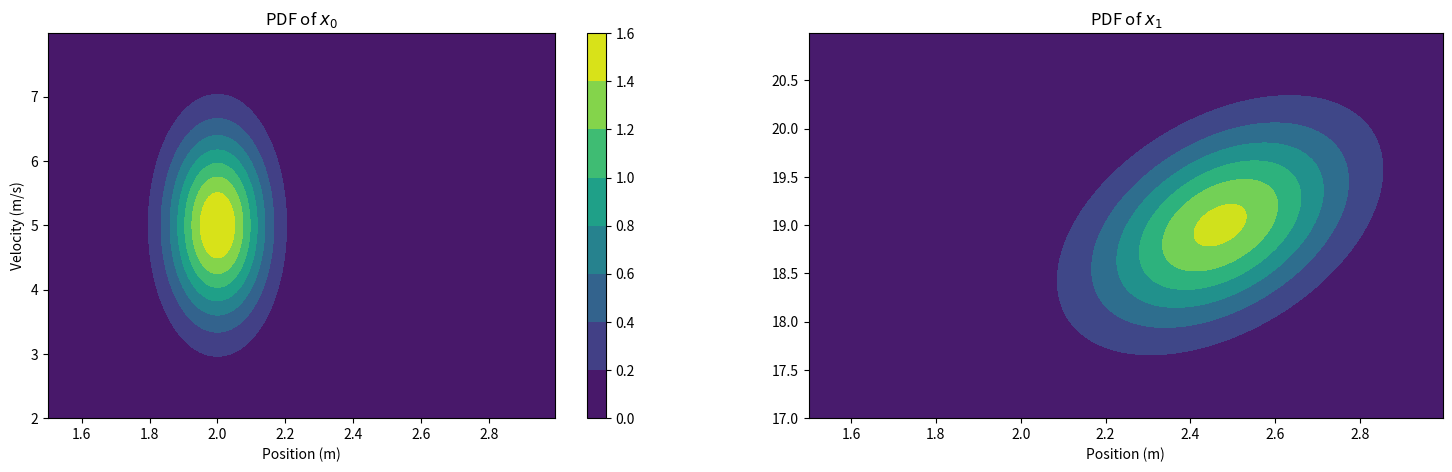

This figure's Python source:
import numpy as np
import matplotlib.pyplot as plt
from scipy.stats import multivariate_normal

# Parámetros del modelo
dt = 1.0
F = np.array([[1, dt],
              [0, 1]])
Q = np.array([[0.01, 0],
              [0, 0.1]])

# Estados y covarianzas
mean_0 = np.array([2, 5])
cov_0 = np.array([[0.01, 0],
                  [0, 1]])

mean_1 = np.array([2.47, 19])
cov_1 = np.array([[0.04, 0.06],
                  [0.06, 0.49]])

# Mallas adaptadas a cada caso
x0, y0 = np.mgrid[1.5:3:.005, 2:8:.01]
pos0 = np.dstack((x0, y0))

x1, y1 = np.mgrid[1.5:3:.005, 17:21:.01]  # Ajuste aquí
pos1 = np.dstack((x1, y1))

# Crear distribuciones
rv_0 = multivariate_normal(mean_0, cov_0)
rv_1 = multivariate_normal(mean_1, cov_1)

pdf_0 = rv_0.pdf(pos0)
pdf_1 = rv_1.pdf(pos1)

# Graficar
fig, axes = plt.subplots(1, 2, figsize=(18, 5))

contour0 = axes[0].contourf(x0, y0, pdf_0, cmap='viridis')
axes[0].set_title('PDF of $x_0$')
axes[0].set_xlabel('Position (m)')
axes[0].set_ylabel('Velocity (m/s)')
fig.colorbar(contour0, ax=axes[0])

contour1 = axes[1].contourf(x1, y1, pdf_1, cmap='viridis')
axes[1].set_title('PDF of $x_1$')
axes[1].set_xlabel('Position (m)')
axes[1].set
